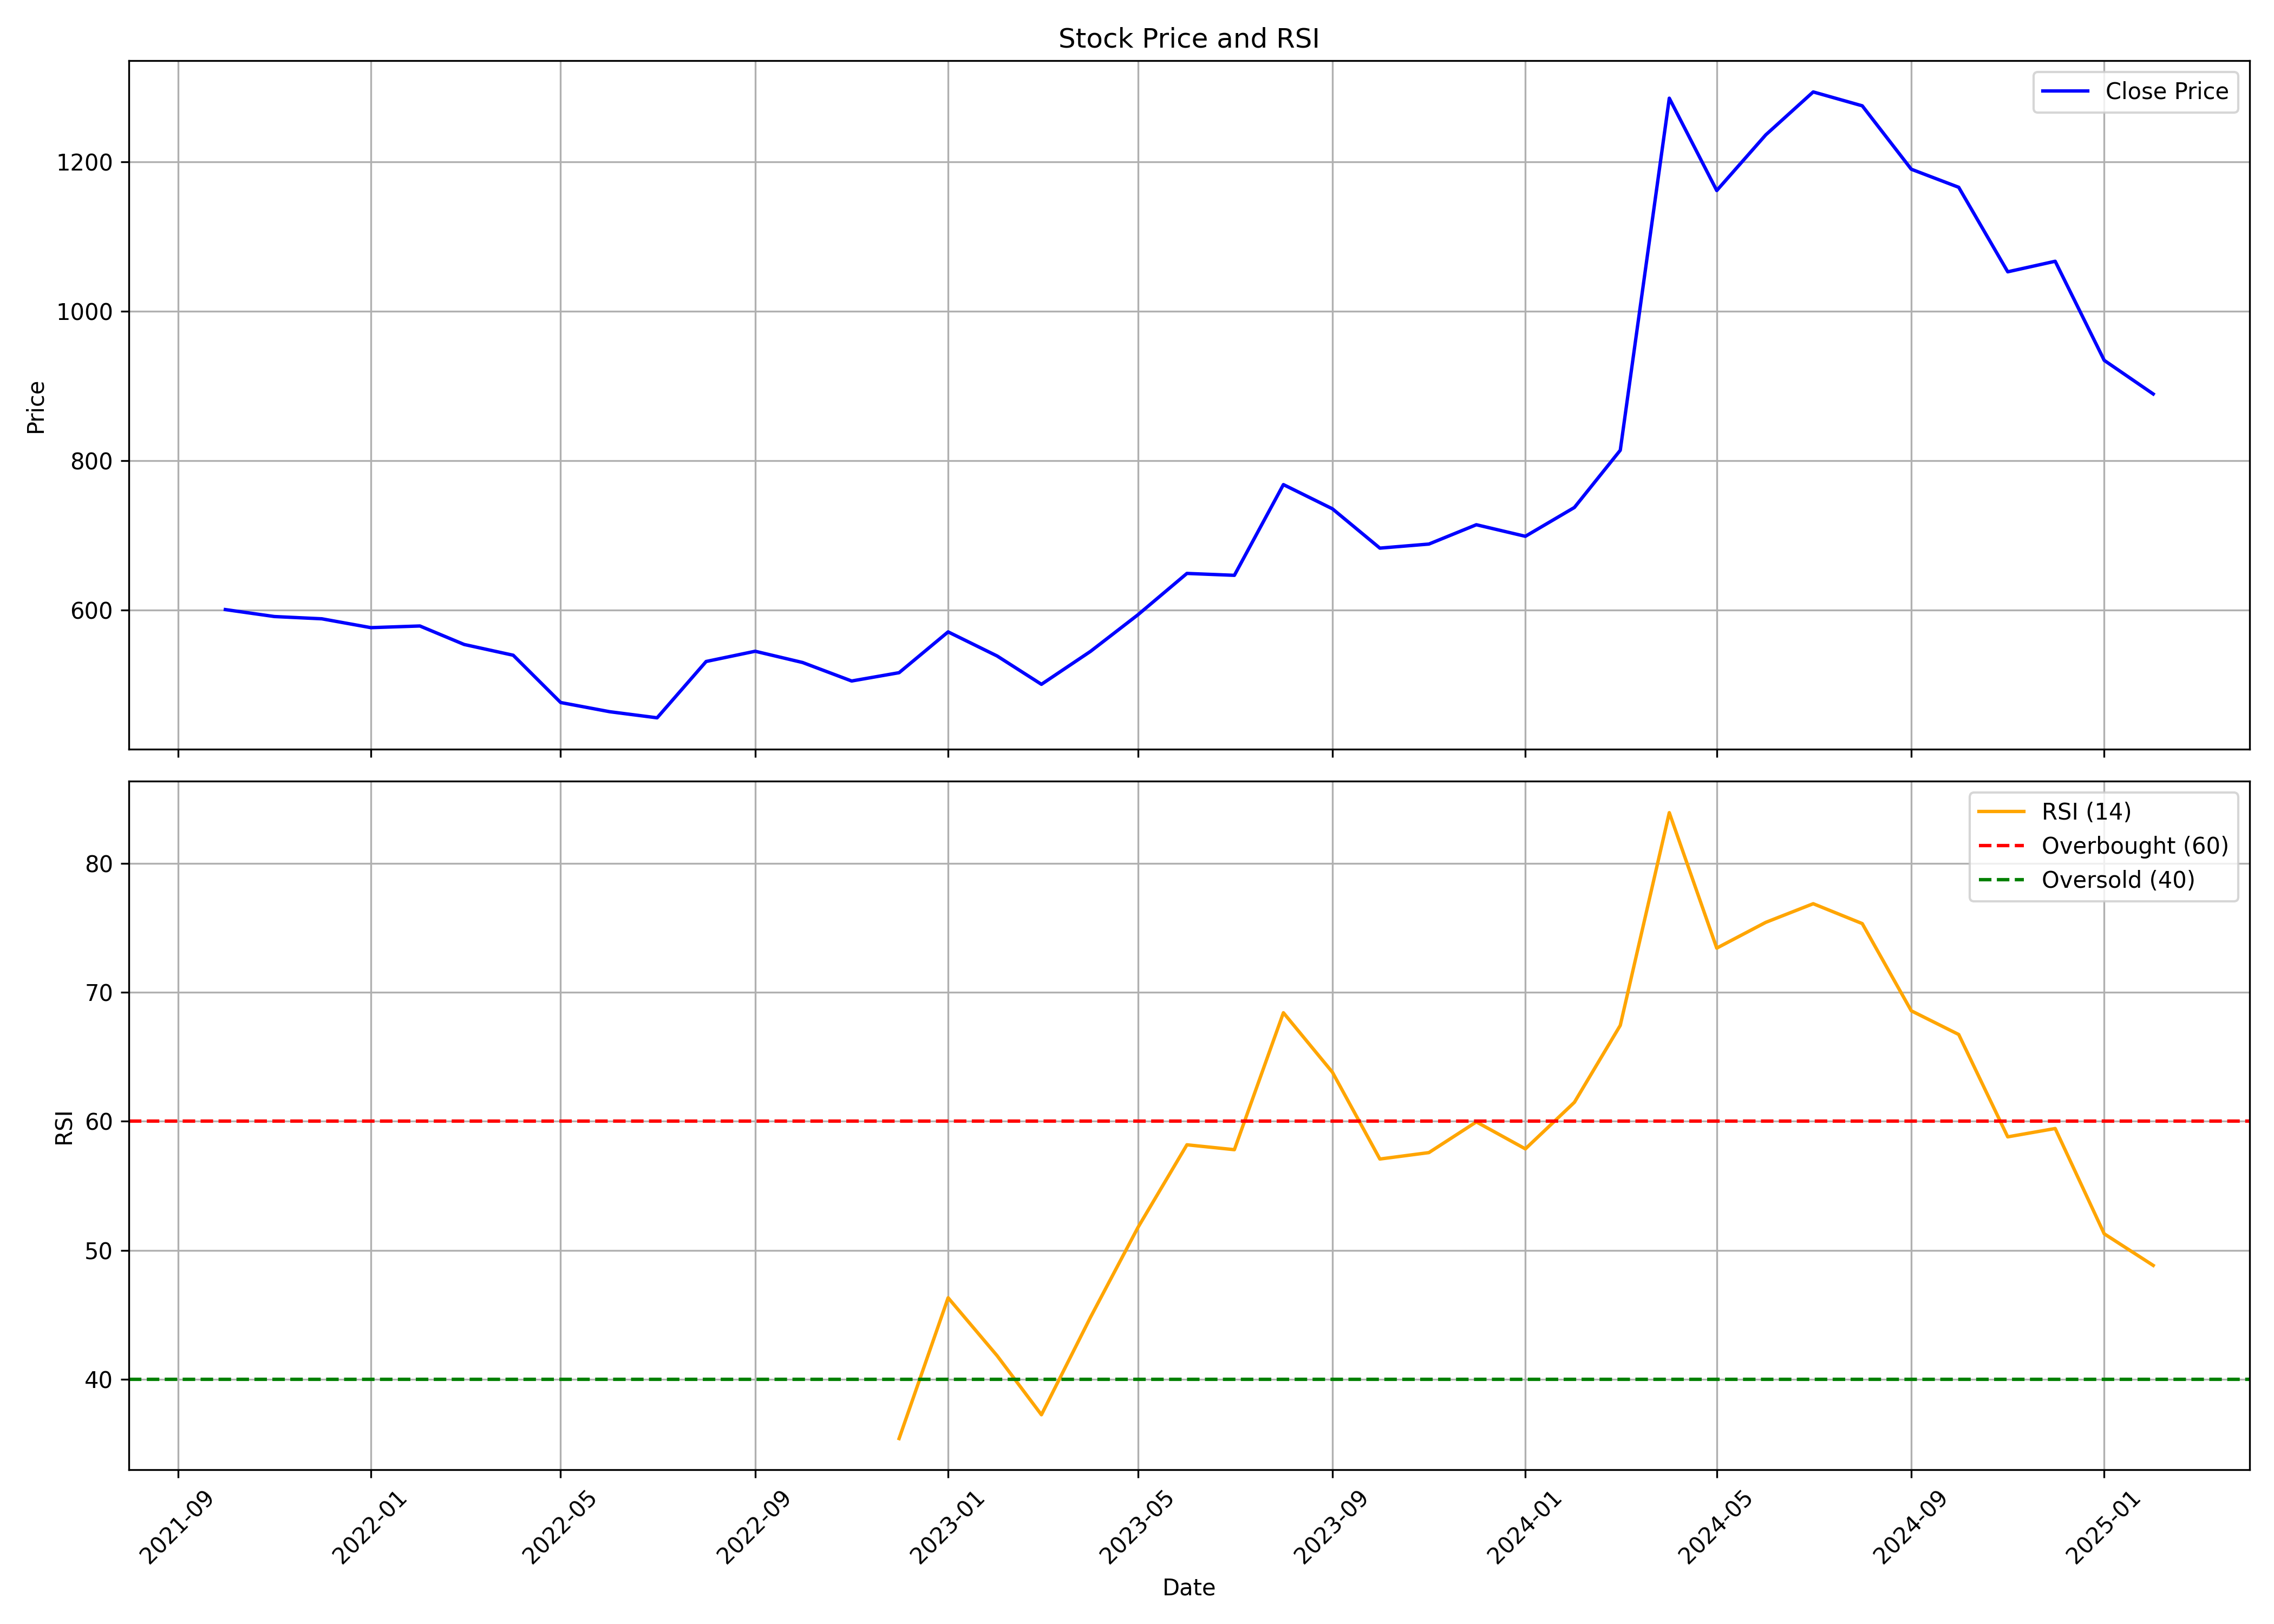

The table this chart was drawn from, first rows:
, date, symbol, open, high, low, close, volume, rsi
0, 2021-10-01, YUKEN, 591.5, 682.5, 568.6, 600.7, 271136, 
1, 2021-11-01, YUKEN, 597.8, 667.4, 559.1, 591.4, 68830, 
2, 2021-12-01, YUKEN, 587.8, 616.7, 540.1, 588.3, 70645, 
3, 2022-01-01, YUKEN, 596.8, 621.7, 561.4, 576.5, 71034, 
4, 2022-02-01, YUKEN, 577.6, 601.1, 479.8, 578.7, 60968, 
5, 2022-03-01, YUKEN, 578.7, 587.8, 515.7, 554, 61885, 
6, 2022-04-01, YUKEN, 552.7, 569.9, 516.6, 539.6, 130699, 
7, 2022-05-01, YUKEN, 566.9, 566.9, 442.6, 476.3, 290197, 
8, 2022-06-01, YUKEN, 482.3, 498.1, 389.6, 464, 353501, 
9, 2022-07-01, YUKEN, 461.8, 463.3, 413.5, 455.8, 51209, 
10, 2022-08-01, YUKEN, 452.8, 558, 417.6, 531.2, 188503, 
11, 2022-09-01, YUKEN, 523.3, 617.7, 501.2, 544.9, 337737, 
12, 2022-10-01, YUKEN, 548.7, 558.7, 498.9, 529.8, 83827, 
13, 2022-11-01, YUKEN, 525.8, 562.7, 461.2, 505.1, 548030, 
14, 2022-12-01, YUKEN, 508.9, 567.7, 449.6, 516.2, 242048, 35.41
15, 2023-01-01, YUKEN, 508.5, 583.7, 492.6, 570.8, 185313, 46.32
16, 2023-02-01, YUKEN, 568.7, 568.7, 488.9, 538.6, 90242, 41.82
17, 2023-03-01, YUKEN, 532.4, 542.8, 461.1, 500.6, 199943, 37.25
18, 2023-04-01, YUKEN, 493.9, 554.8, 493.9, 544.7, 126970, 44.8
19, 2023-05-01, YUKEN, 544.7, 665.6, 538.8, 593.7, 407015, 51.76
20, 2023-06-01, YUKEN, 601.8, 667.3, 580.8, 649.1, 314031, 58.17
21, 2023-07-01, YUKEN, 654.4, 657.1, 611.6, 646.6, 206309, 57.79
22, 2023-08-01, YUKEN, 648.6, 788.4, 601.7, 768, 854864, 68.41
23, 2023-09-01, YUKEN, 776.2, 798.5, 696.6, 735.6, 346774, 63.8
24, 2023-10-01, YUKEN, 736.4, 821.2, 662.3, 683, 455979, 57.07
25, 2023-11-01, YUKEN, 689.8, 710, 671.2, 688.4, 170929, 57.57
26, 2023-12-01, YUKEN, 691.1, 720.7, 646.3, 714.3, 160468, 59.95
27, 2024-01-01, YUKEN, 718.7, 779.7, 665.2, 698.8, 284482, 57.86
28, 2024-02-01, YUKEN, 702.3, 801, 628.8, 737.4, 362118, 61.47
29, 2024-03-01, YUKEN, 741.1, 865, 701.9, 814, 786643, 67.43
30, 2024-04-01, YUKEN, 818.1, 1407, 797.1, 1285, 1753926, 83.92
31, 2024-05-01, YUKEN, 1285, 1478, 1130, 1162, 1195468, 73.42
32, 2024-06-01, YUKEN, 1206, 1376, 993.9, 1236, 1112358, 75.41
33, 2024-07-01, YUKEN, 1235, 1568, 1119, 1294, 1446257, 76.86
34, 2024-08-01, YUKEN, 1300, 1358, 1174, 1275, 372581, 75.32
35, 2024-09-01, YUKEN, 1298, 1306, 1150, 1190, 268523, 68.56
36, 2024-10-01, YUKEN, 1215, 1240, 1060, 1166, 150310, 66.72
37, 2024-11-01, YUKEN, 1166, 1225, 1030, 1053, 116575, 58.79
38, 2024-12-01, YUKEN, 1068, 1200, 954.4, 1067, 186970, 59.43
39, 2025-01-01, YUKEN, 1083, 1150, 811.0, 934.4, 357335, 51.27
40, 2025-02-01, YUKEN, 890.0, 925.0, 854.0, 889.3, 52243, 48.82
